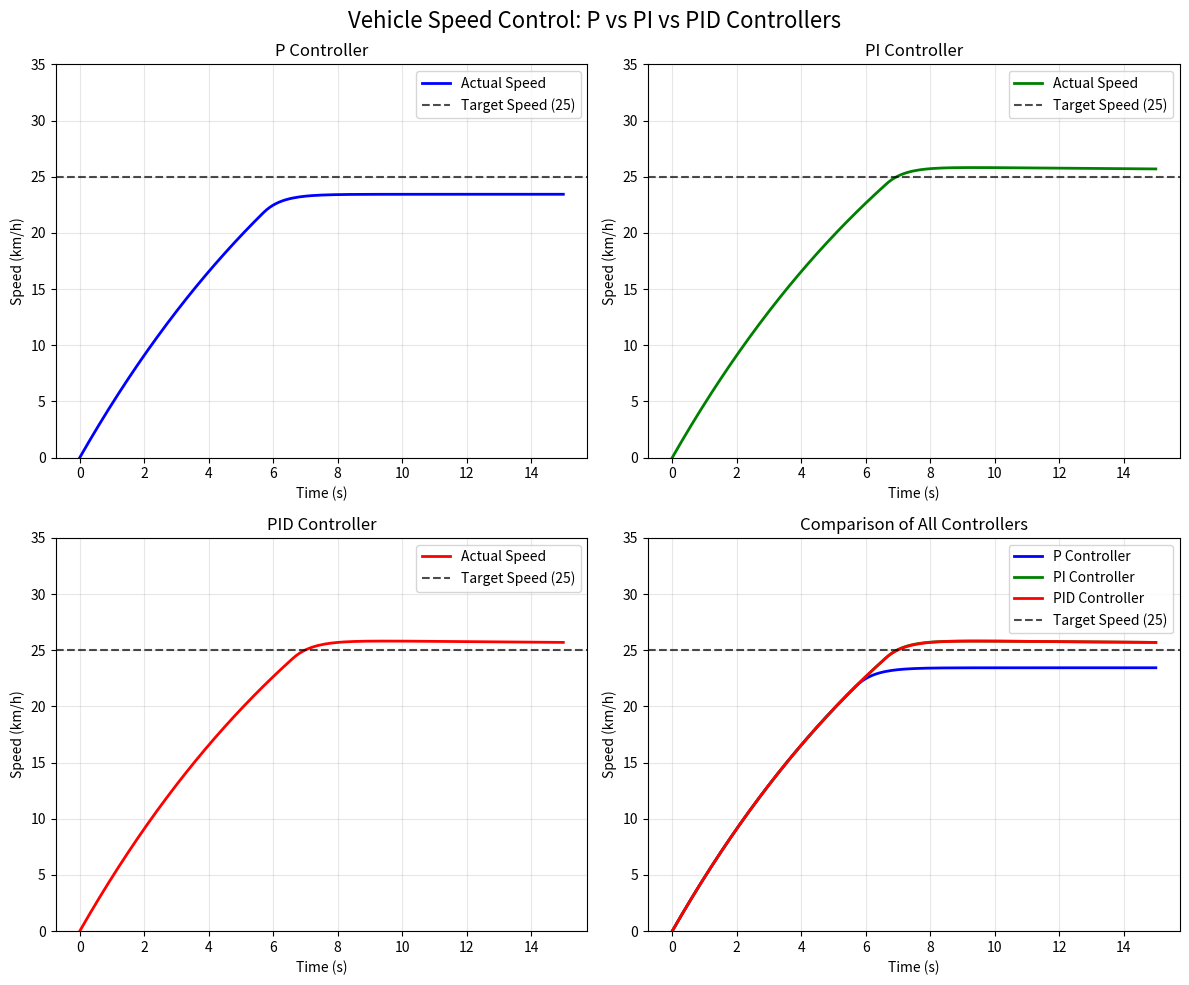
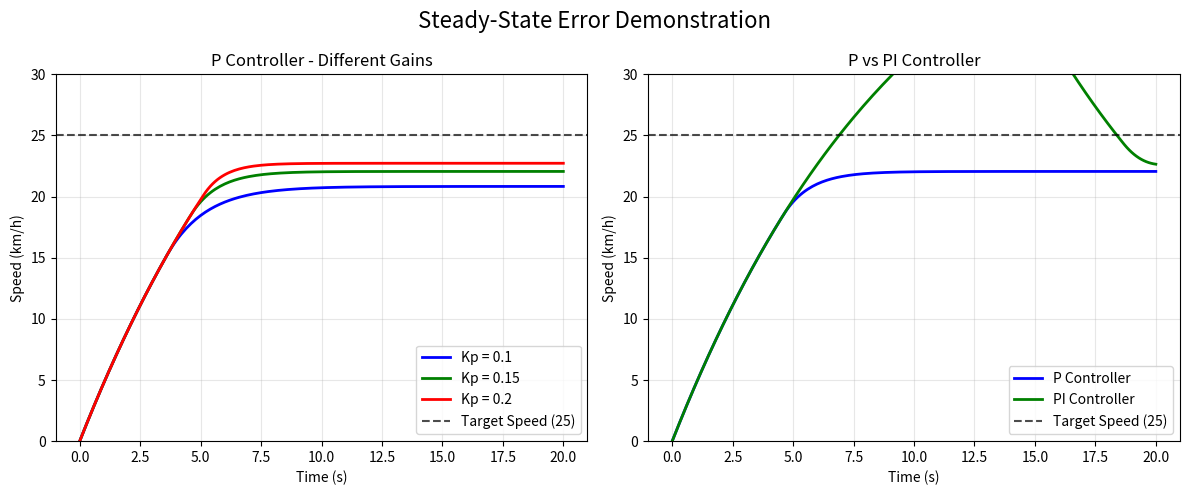
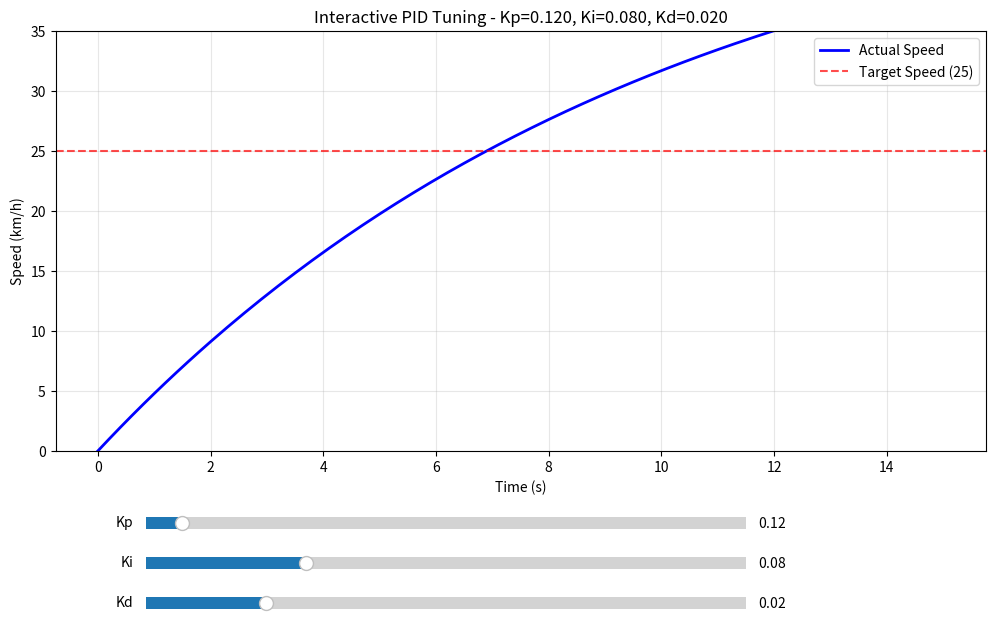

Write Python code to recreate these figures, in order.
import numpy as np
import matplotlib.pyplot as plt
from matplotlib.widgets import Slider
import matplotlib.gridspec as gridspec

# Vehicle dynamics constants
drag_coefficient = 0.1  # Air resistance coefficient
throttle_effectiveness = 5.0  # How much acceleration per unit throttle
target_speed = 25  # Target speed (km/h or m/s)
initial_speed = 0  # Starting speed

def next_speed(throttle, current_speed, dt):
    """
    Vehicle speed dynamics: dv/dt = throttle_effectiveness * throttle - drag_coefficient * v
    This models acceleration from throttle minus drag proportional to speed
    """
    acceleration = throttle_effectiveness * throttle - drag_coefficient * current_speed
    return current_speed + acceleration * dt

def simulate_speed_control(controller, num_steps=100, dt=0.1):
    """Simulate vehicle speed control with given controller"""
    speed = initial_speed
    speed_history = [speed]
    time_history = [0]
    
    for step in range(num_steps):
        # Get control input from controller
        throttle = controller.get_control(speed, dt)
        # Limit throttle to realistic range [0, 1]
        throttle = np.clip(throttle, 0, 1)
        
        # Update vehicle speed
        speed = next_speed(throttle, speed, dt)
        speed_history.append(speed)
        time_history.append((step + 1) * dt)
    
    return np.array(time_history), np.array(speed_history)

class PController:
    """Proportional Controller"""
    def __init__(self, Kp, set_point):
        self.Kp = Kp
        self.set_point = set_point
    
    def get_control(self, measurement, dt):
        error = self.set_point - measurement
        return self.Kp * error

class PIController:
    """Proportional-Integral Controller"""
    def __init__(self, Kp, Ki, set_point):
        self.Kp = Kp
        self.Ki = Ki
        self.set_point = set_point
        self.integral_term = 0
    
    def get_control(self, measurement, dt):
        error = self.set_point - measurement
        self.integral_term += error * self.Ki * dt
        return self.Kp * error + self.integral_term

class PIDController:
    """Proportional-Integral-Derivative Controller"""
    def __init__(self, Kp, Ki, Kd, set_point):
        self.Kp = Kp
        self.Ki = Ki
        self.Kd = Kd
        self.set_point = set_point
        self.integral_term = 0
        self.last_error = None
    
    def get_control(self, measurement, dt):
        error = self.set_point - measurement
        self.integral_term += error * self.Ki * dt
        
        derivative_term = 0
        if self.last_error is not None:
            derivative_term = (error - self.last_error) / dt * self.Kd
        
        self.last_error = error
        return self.Kp * error + self.integral_term + derivative_term

def plot_all_controllers():
    """Plot comparison of all three controller types"""
    fig, axes = plt.subplots(2, 2, figsize=(12, 10))
    fig.suptitle('Vehicle Speed Control: P vs PI vs PID Controllers', fontsize=16)
    
    # Controller parameters (tuned for good performance)
    controllers = {
        'P Controller': PController(Kp=0.3, set_point=target_speed),
        'PI Controller': PIController(Kp=0.3, Ki=0.01, set_point=target_speed),
        'PID Controller': PIDController(Kp=0.3, Ki=0.01, Kd=0.01, set_point=target_speed)
    }
    
    colors = ['blue', 'green', 'red']
    positions = [(0, 0), (0, 1), (1, 0)]
    
    for i, (name, controller) in enumerate(controllers.items()):
        ax = axes[positions[i][0], positions[i][1]]
        
        # Simulate and plot
        time, speed = simulate_speed_control(controller, num_steps=150)
        
        ax.plot(time, speed, color=colors[i], linewidth=2, label=f'Actual Speed')
        ax.axhline(y=target_speed, color='black', linestyle='--', alpha=0.7, label=f'Target Speed ({target_speed})')
        ax.set_xlabel('Time (s)')
        ax.set_ylabel('Speed (km/h)')
        ax.set_title(name)
        ax.legend()
        ax.grid(True, alpha=0.3)
        ax.set_ylim(0, 35)
    
    # Comparison plot
    ax = axes[1, 1]
    for i, (name, controller) in enumerate(controllers.items()):
        # Reset controllers for fair comparison
        if hasattr(controller, 'integral_term'):
            controller.integral_term = 0
        if hasattr(controller, 'last_error'):
            controller.last_error = None
            
        time, speed = simulate_speed_control(controller, num_steps=150)
        ax.plot(time, speed, color=colors[i], linewidth=2, label=name)
    
    ax.axhline(y=target_speed, color='black', linestyle='--', alpha=0.7, label=f'Target Speed ({target_speed})')
    ax.set_xlabel('Time (s)')
    ax.set_ylabel('Speed (km/h)')
    ax.set_title('Comparison of All Controllers')
    ax.legend()
    ax.grid(True, alpha=0.3)
    ax.set_ylim(0, 35)
    
    plt.tight_layout()
    plt.show()

def interactive_pid_tuning():
    """Interactive PID parameter tuning with sliders"""
    fig = plt.figure(figsize=(12, 8))
    gs = gridspec.GridSpec(2, 1, height_ratios=[3, 1])
    
    # Main plot
    ax_main = fig.add_subplot(gs[0])
    
    # Slider area
    ax_sliders = fig.add_subplot(gs[1])
    ax_sliders.set_visible(False)
    
    # Initial parameters
    init_kp = 0.12
    init_ki = 0.08
    init_kd = 0.02
    
    # Create sliders
    ax_kp = plt.axes([0.2, 0.25, 0.5, 0.03])
    ax_ki = plt.axes([0.2, 0.20, 0.5, 0.03])
    ax_kd = plt.axes([0.2, 0.15, 0.5, 0.03])
    
    slider_kp = Slider(ax_kp, 'Kp', 0.0, 2, valinit=init_kp)
    slider_ki = Slider(ax_ki, 'Ki', 0.0, 0.3, valinit=init_ki)
    slider_kd = Slider(ax_kd, 'Kd', 0.0, 0.1, valinit=init_kd)
    
    def update_plot():
        ax_main.clear()
        
        # Create new PID controller with current slider values
        controller = PIDController(
            Kp=slider_kp.val,
            Ki=slider_ki.val,
            Kd=slider_kd.val,
            set_point=target_speed
        )
        
        # Simulate and plot
        time, speed = simulate_speed_control(controller, num_steps=150)
        
        ax_main.plot(time, speed, 'b-', linewidth=2, label='Actual Speed')
        ax_main.axhline(y=target_speed, color='red', linestyle='--', alpha=0.7, 
                       label=f'Target Speed ({target_speed})')
        ax_main.set_xlabel('Time (s)')
        ax_main.set_ylabel('Speed (km/h)')
        ax_main.set_title(f'Interactive PID Tuning - Kp={slider_kp.val:.3f}, Ki={slider_ki.val:.3f}, Kd={slider_kd.val:.3f}')
        ax_main.legend()
        ax_main.grid(True, alpha=0.3)
        ax_main.set_ylim(0, 35)
        plt.draw()
    
    # Update function for sliders
    def on_slider_change(val):
        update_plot()
    
    slider_kp.on_changed(on_slider_change)
    slider_ki.on_changed(on_slider_change)
    slider_kd.on_changed(on_slider_change)
    
    # Initial plot
    update_plot()
    
    plt.show()

def demonstrate_steady_state_error():
    """Demonstrate the steady-state error problem with P controller"""
    fig, (ax1, ax2) = plt.subplots(1, 2, figsize=(12, 5))
    fig.suptitle('Steady-State Error Demonstration', fontsize=16)
    
    # P Controller with different gains
    kp_values = [0.1, 0.15, 0.2]
    colors = ['blue', 'green', 'red']
    
    for i, kp in enumerate(kp_values):
        controller = PController(Kp=kp, set_point=target_speed)
        time, speed = simulate_speed_control(controller, num_steps=200)
        ax1.plot(time, speed, color=colors[i], linewidth=2, label=f'Kp = {kp}')
    
    ax1.axhline(y=target_speed, color='black', linestyle='--', alpha=0.7, 
               label=f'Target Speed ({target_speed})')
    ax1.set_xlabel('Time (s)')
    ax1.set_ylabel('Speed (km/h)')
    ax1.set_title('P Controller - Different Gains')
    ax1.legend()
    ax1.grid(True, alpha=0.3)
    ax1.set_ylim(0, 30)
    
    # Compare P vs PI
    p_controller = PController(Kp=0.15, set_point=target_speed)
    pi_controller = PIController(Kp=0.12, Ki=0.08, set_point=target_speed)
    
    time_p, speed_p = simulate_speed_control(p_controller, num_steps=200)
    time_pi, speed_pi = simulate_speed_control(pi_controller, num_steps=200)
    
    ax2.plot(time_p, speed_p, 'b-', linewidth=2, label='P Controller')
    ax2.plot(time_pi, speed_pi, 'g-', linewidth=2, label='PI Controller')
    ax2.axhline(y=target_speed, color='black', linestyle='--', alpha=0.7, 
               label=f'Target Speed ({target_speed})')
    ax2.set_xlabel('Time (s)')
    ax2.set_ylabel('Speed (km/h)')
    ax2.set_title('P vs PI Controller')
    ax2.legend()
    ax2.grid(True, alpha=0.3)
    ax2.set_ylim(0, 30)
    
    plt.tight_layout()
    plt.show()

def main():
    """Main function to run all demonstrations"""
    print("Vehicle Speed Control with PID Controllers")
    print("==========================================")
    print(f"Target Speed: {target_speed} km/h")
    print(f"Initial Speed: {initial_speed} km/h")
    print()
    
    print("1. Comparison of P, PI, and PID Controllers")
    plot_all_controllers()
    
    print("\n2. Steady-State Error Demonstration")
    demonstrate_steady_state_error()
    
    print("\n3. Interactive PID Tuning")
    print("Use the sliders to adjust Kp, Ki, and Kd values")
    interactive_pid_tuning()
    
    print("\nDemonstration complete!")
    print("\nKey observations:")
    print("- P Controller: Fast response but steady-state error")
    print("- PI Controller: Eliminates steady-state error but may overshoot")
    print("- PID Controller: Best overall performance with proper tuning")

if __name__ == "__main__":
    main() 